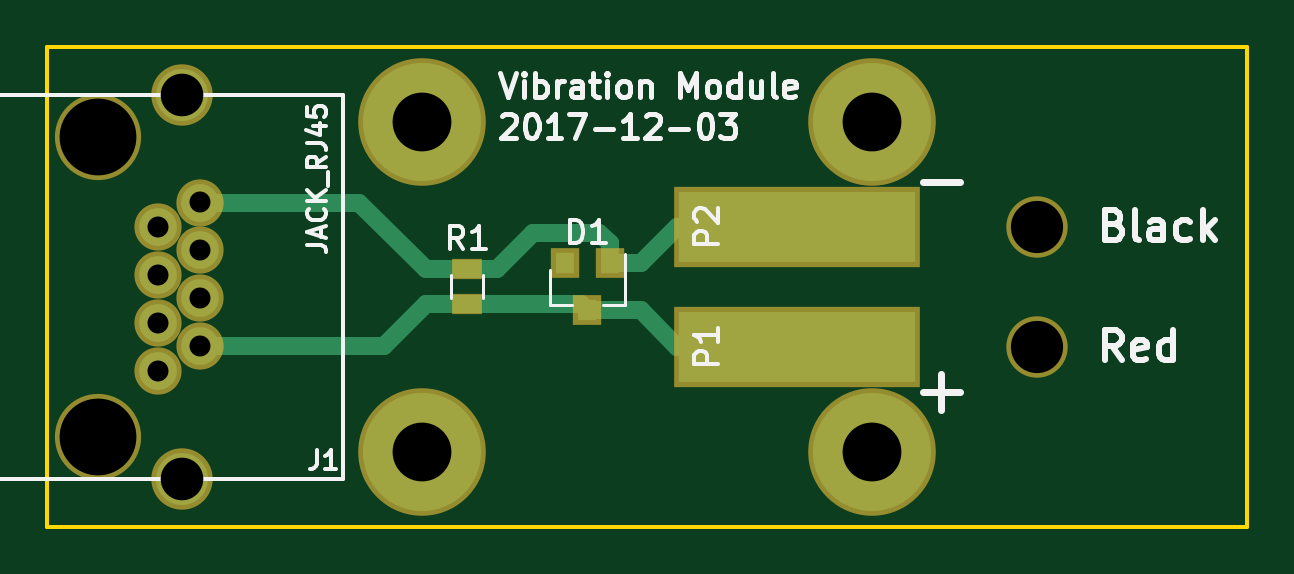
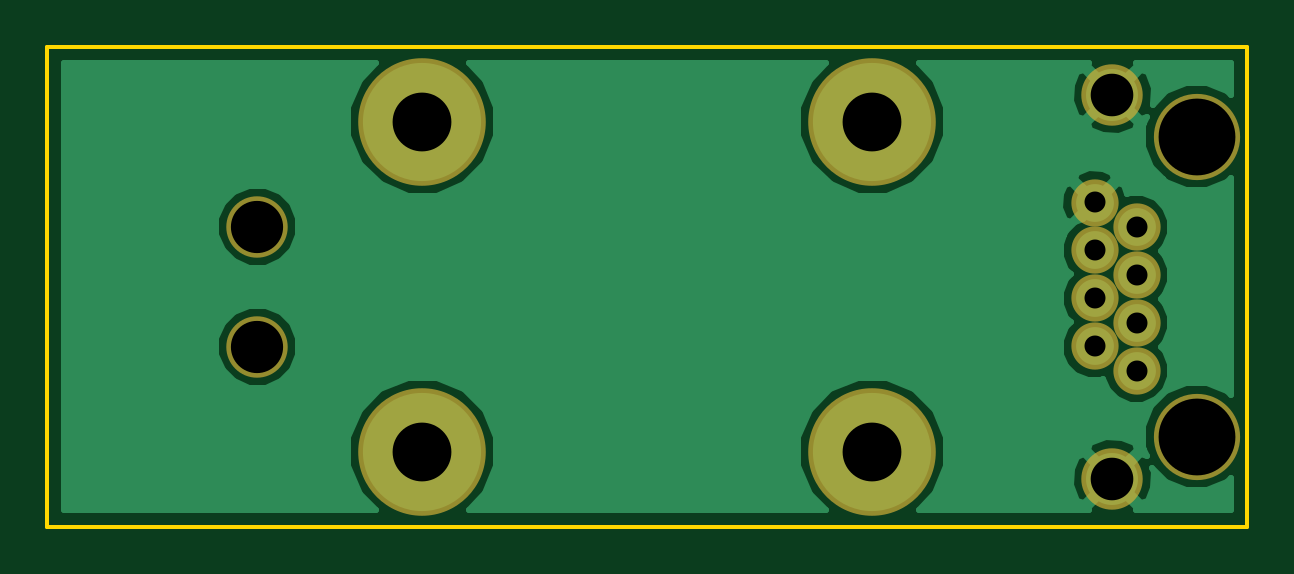
Circuit board: 11 layer files. Board 50.8 x 20.3 mm.
- bottom_copper: Vibration-B.Cu.gbr (13461 bytes)
- bottom_mask: Vibration-B.Mask.gbr (807 bytes)
- paste: Vibration-B.Paste.gbr (264 bytes)
- bottom_silk: Vibration-B.SilkS.gbr (265 bytes)
- outline: Vibration-Edge.Cuts.gbr (889 bytes)
- top_copper: Vibration-F.Cu.gbr (2017 bytes)
- top_mask: Vibration-F.Mask.gbr (1075 bytes)
- paste: Vibration-F.Paste.gbr (532 bytes)
- top_silk: Vibration-F.SilkS.gbr (13379 bytes)
- drill: Vibration-NPTH.drl (204 bytes)
- drill: Vibration.drl (382 bytes)

=== bottom_copper: Vibration-B.Cu.gbr (13461 bytes, source omitted) ===
=== bottom_mask: Vibration-B.Mask.gbr ===
G04 #@! TF.FileFunction,Soldermask,Bot*
%FSLAX46Y46*%
G04 Gerber Fmt 4.6, Leading zero omitted, Abs format (unit mm)*
G04 Created by KiCad (PCBNEW 4.0.7) date 01/10/18 16:35:31*
%MOMM*%
%LPD*%
G01*
G04 APERTURE LIST*
%ADD10C,0.150000*%
%ADD11C,2.600000*%
%ADD12C,3.650000*%
%ADD13C,2.000000*%
%ADD14C,5.400000*%
G04 APERTURE END LIST*
D10*
D11*
X31112000Y-27430000D03*
X31112000Y-43690000D03*
D12*
X27552000Y-29210000D03*
X27552000Y-41910000D03*
D13*
X30092000Y-35060000D03*
X30092000Y-37090000D03*
X31872000Y-34030000D03*
X31872000Y-36060000D03*
X31872000Y-32000000D03*
X30092000Y-33030000D03*
X31872000Y-38090000D03*
X30092000Y-39120000D03*
D14*
X60325000Y-42545000D03*
X41275000Y-28575000D03*
D11*
X67310000Y-38100000D03*
X67310000Y-33020000D03*
D14*
X60325000Y-28575000D03*
X41275000Y-42545000D03*
M02*

=== paste: Vibration-B.Paste.gbr ===
G04 #@! TF.FileFunction,Paste,Bot*
%FSLAX46Y46*%
G04 Gerber Fmt 4.6, Leading zero omitted, Abs format (unit mm)*
G04 Created by KiCad (PCBNEW 4.0.7) date 01/10/18 16:35:31*
%MOMM*%
%LPD*%
G01*
G04 APERTURE LIST*
%ADD10C,0.150000*%
G04 APERTURE END LIST*
D10*
M02*

=== bottom_silk: Vibration-B.SilkS.gbr ===
G04 #@! TF.FileFunction,Legend,Bot*
%FSLAX46Y46*%
G04 Gerber Fmt 4.6, Leading zero omitted, Abs format (unit mm)*
G04 Created by KiCad (PCBNEW 4.0.7) date 01/10/18 16:35:31*
%MOMM*%
%LPD*%
G01*
G04 APERTURE LIST*
%ADD10C,0.150000*%
G04 APERTURE END LIST*
D10*
M02*

=== outline: Vibration-Edge.Cuts.gbr ===
G04 #@! TF.FileFunction,Profile,NP*
%FSLAX46Y46*%
G04 Gerber Fmt 4.6, Leading zero omitted, Abs format (unit mm)*
G04 Created by KiCad (PCBNEW 4.0.7) date 01/10/18 16:35:31*
%MOMM*%
%LPD*%
G01*
G04 APERTURE LIST*
%ADD10C,0.150000*%
G04 APERTURE END LIST*
D10*
X25400000Y-25400000D02*
X31750000Y-25400000D01*
X25400000Y-31750000D02*
X25400000Y-25400000D01*
X25400000Y-45720000D02*
X25400000Y-39243000D01*
X31750000Y-45720000D02*
X25400000Y-45720000D01*
X69977000Y-25400000D02*
X69850000Y-25400000D01*
X76200000Y-25400000D02*
X76200000Y-31877000D01*
X69977000Y-25400000D02*
X76200000Y-25400000D01*
X76200000Y-45720000D02*
X76200000Y-39243000D01*
X69723000Y-45720000D02*
X76200000Y-45720000D01*
X25400000Y-31750000D02*
X25400000Y-39370000D01*
X76200000Y-31750000D02*
X76200000Y-39370000D01*
X69850000Y-45720000D02*
X31750000Y-45720000D01*
X31750000Y-25400000D02*
X69850000Y-25400000D01*
M02*

=== top_copper: Vibration-F.Cu.gbr ===
G04 #@! TF.FileFunction,Copper,L1,Top,Signal*
%FSLAX46Y46*%
G04 Gerber Fmt 4.6, Leading zero omitted, Abs format (unit mm)*
G04 Created by KiCad (PCBNEW 4.0.7) date 01/10/18 16:35:31*
%MOMM*%
%LPD*%
G01*
G04 APERTURE LIST*
%ADD10C,0.150000*%
%ADD11R,0.800000X0.900000*%
%ADD12C,2.200000*%
%ADD13C,1.600000*%
%ADD14R,10.000000X3.000000*%
%ADD15R,0.900000X0.500000*%
%ADD16C,5.000000*%
%ADD17C,0.762000*%
%ADD18C,0.254000*%
G04 APERTURE END LIST*
D10*
D11*
X49210000Y-34560000D03*
X47310000Y-34560000D03*
X48260000Y-36560000D03*
D12*
X31112000Y-27430000D03*
X31112000Y-43690000D03*
D13*
X30092000Y-35060000D03*
X30092000Y-37090000D03*
X31872000Y-34030000D03*
X31872000Y-36060000D03*
X31872000Y-32000000D03*
X30092000Y-33030000D03*
X31872000Y-38090000D03*
X30092000Y-39120000D03*
D14*
X57150000Y-38100000D03*
X57150000Y-33020000D03*
D15*
X43180000Y-36310000D03*
X43180000Y-34810000D03*
D16*
X60325000Y-42545000D03*
X41275000Y-28575000D03*
X60325000Y-28575000D03*
X41275000Y-42545000D03*
D17*
X31872000Y-32000000D02*
X38604000Y-32000000D01*
X41414000Y-34810000D02*
X43180000Y-34810000D01*
X38604000Y-32000000D02*
X41414000Y-34810000D01*
X49210000Y-34560000D02*
X50530000Y-34560000D01*
X52070000Y-33020000D02*
X57150000Y-33020000D01*
X50530000Y-34560000D02*
X52070000Y-33020000D01*
X43180000Y-34810000D02*
X44438000Y-34810000D01*
X49210000Y-33716000D02*
X49210000Y-34560000D01*
X48768000Y-33274000D02*
X49210000Y-33716000D01*
X45974000Y-33274000D02*
X48768000Y-33274000D01*
X44438000Y-34810000D02*
X45974000Y-33274000D01*
D18*
X49210000Y-34560000D02*
X49387000Y-34560000D01*
D17*
X43180000Y-36310000D02*
X41414000Y-36310000D01*
X39634000Y-38090000D02*
X31872000Y-38090000D01*
X41414000Y-36310000D02*
X39634000Y-38090000D01*
X48260000Y-36560000D02*
X50530000Y-36560000D01*
X52070000Y-38100000D02*
X57150000Y-38100000D01*
X50530000Y-36560000D02*
X52070000Y-38100000D01*
X43180000Y-36310000D02*
X48010000Y-36310000D01*
X48010000Y-36310000D02*
X48260000Y-36560000D01*
D18*
X48010000Y-36310000D02*
X48260000Y-36560000D01*
M02*

=== top_mask: Vibration-F.Mask.gbr ===
G04 #@! TF.FileFunction,Soldermask,Top*
%FSLAX46Y46*%
G04 Gerber Fmt 4.6, Leading zero omitted, Abs format (unit mm)*
G04 Created by KiCad (PCBNEW 4.0.7) date 01/10/18 16:35:31*
%MOMM*%
%LPD*%
G01*
G04 APERTURE LIST*
%ADD10C,0.150000*%
%ADD11R,1.200000X1.300000*%
%ADD12C,2.600000*%
%ADD13C,3.650000*%
%ADD14C,2.000000*%
%ADD15R,10.400000X3.400000*%
%ADD16R,1.300000X0.900000*%
%ADD17C,5.400000*%
G04 APERTURE END LIST*
D10*
D11*
X49210000Y-34560000D03*
X47310000Y-34560000D03*
X48260000Y-36560000D03*
D12*
X31112000Y-27430000D03*
X31112000Y-43690000D03*
D13*
X27552000Y-29210000D03*
X27552000Y-41910000D03*
D14*
X30092000Y-35060000D03*
X30092000Y-37090000D03*
X31872000Y-34030000D03*
X31872000Y-36060000D03*
X31872000Y-32000000D03*
X30092000Y-33030000D03*
X31872000Y-38090000D03*
X30092000Y-39120000D03*
D15*
X57150000Y-38100000D03*
X57150000Y-33020000D03*
D16*
X43180000Y-36310000D03*
X43180000Y-34810000D03*
D17*
X60325000Y-42545000D03*
X41275000Y-28575000D03*
D12*
X67310000Y-38100000D03*
X67310000Y-33020000D03*
D17*
X60325000Y-28575000D03*
X41275000Y-42545000D03*
M02*

=== paste: Vibration-F.Paste.gbr ===
G04 #@! TF.FileFunction,Paste,Top*
%FSLAX46Y46*%
G04 Gerber Fmt 4.6, Leading zero omitted, Abs format (unit mm)*
G04 Created by KiCad (PCBNEW 4.0.7) date 01/10/18 16:35:31*
%MOMM*%
%LPD*%
G01*
G04 APERTURE LIST*
%ADD10C,0.150000*%
%ADD11R,0.800000X0.900000*%
%ADD12R,10.000000X3.000000*%
%ADD13R,0.900000X0.500000*%
G04 APERTURE END LIST*
D10*
D11*
X49210000Y-34560000D03*
X47310000Y-34560000D03*
X48260000Y-36560000D03*
D12*
X57150000Y-38100000D03*
X57150000Y-33020000D03*
D13*
X43180000Y-36310000D03*
X43180000Y-34810000D03*
M02*

=== top_silk: Vibration-F.SilkS.gbr (13379 bytes, source omitted) ===
=== drill: Vibration-NPTH.drl ===
M48
;DRILL file {KiCad 4.0.7} date 01/10/18 16:35:34
;FORMAT={-:-/ absolute / inch / decimal}
FMAT,2
INCH,TZ
T1C0.087
T2C0.128
%
G90
G05
M72
T1
X2.65Y-1.3
X2.65Y-1.5
T2
X1.0847Y-1.15
X1.0847Y-1.65
T0
M30

=== drill: Vibration.drl ===
M48
;DRILL file {KiCad 4.0.7} date 01/10/18 16:35:34
;FORMAT={-:-/ absolute / inch / decimal}
FMAT,2
INCH,TZ
T1C0.035
T2C0.071
T3C0.098
%
G90
G05
M72
T1
X1.1847Y-1.3004
X1.1847Y-1.3803
X1.1847Y-1.4602
X1.1847Y-1.5402
X1.2548Y-1.2598
X1.2548Y-1.3398
X1.2548Y-1.4197
X1.2548Y-1.4996
T2
X1.2249Y-1.0799
X1.2249Y-1.7201
T3
X1.625Y-1.125
X1.625Y-1.675
X2.375Y-1.125
X2.375Y-1.675
T0
M30

